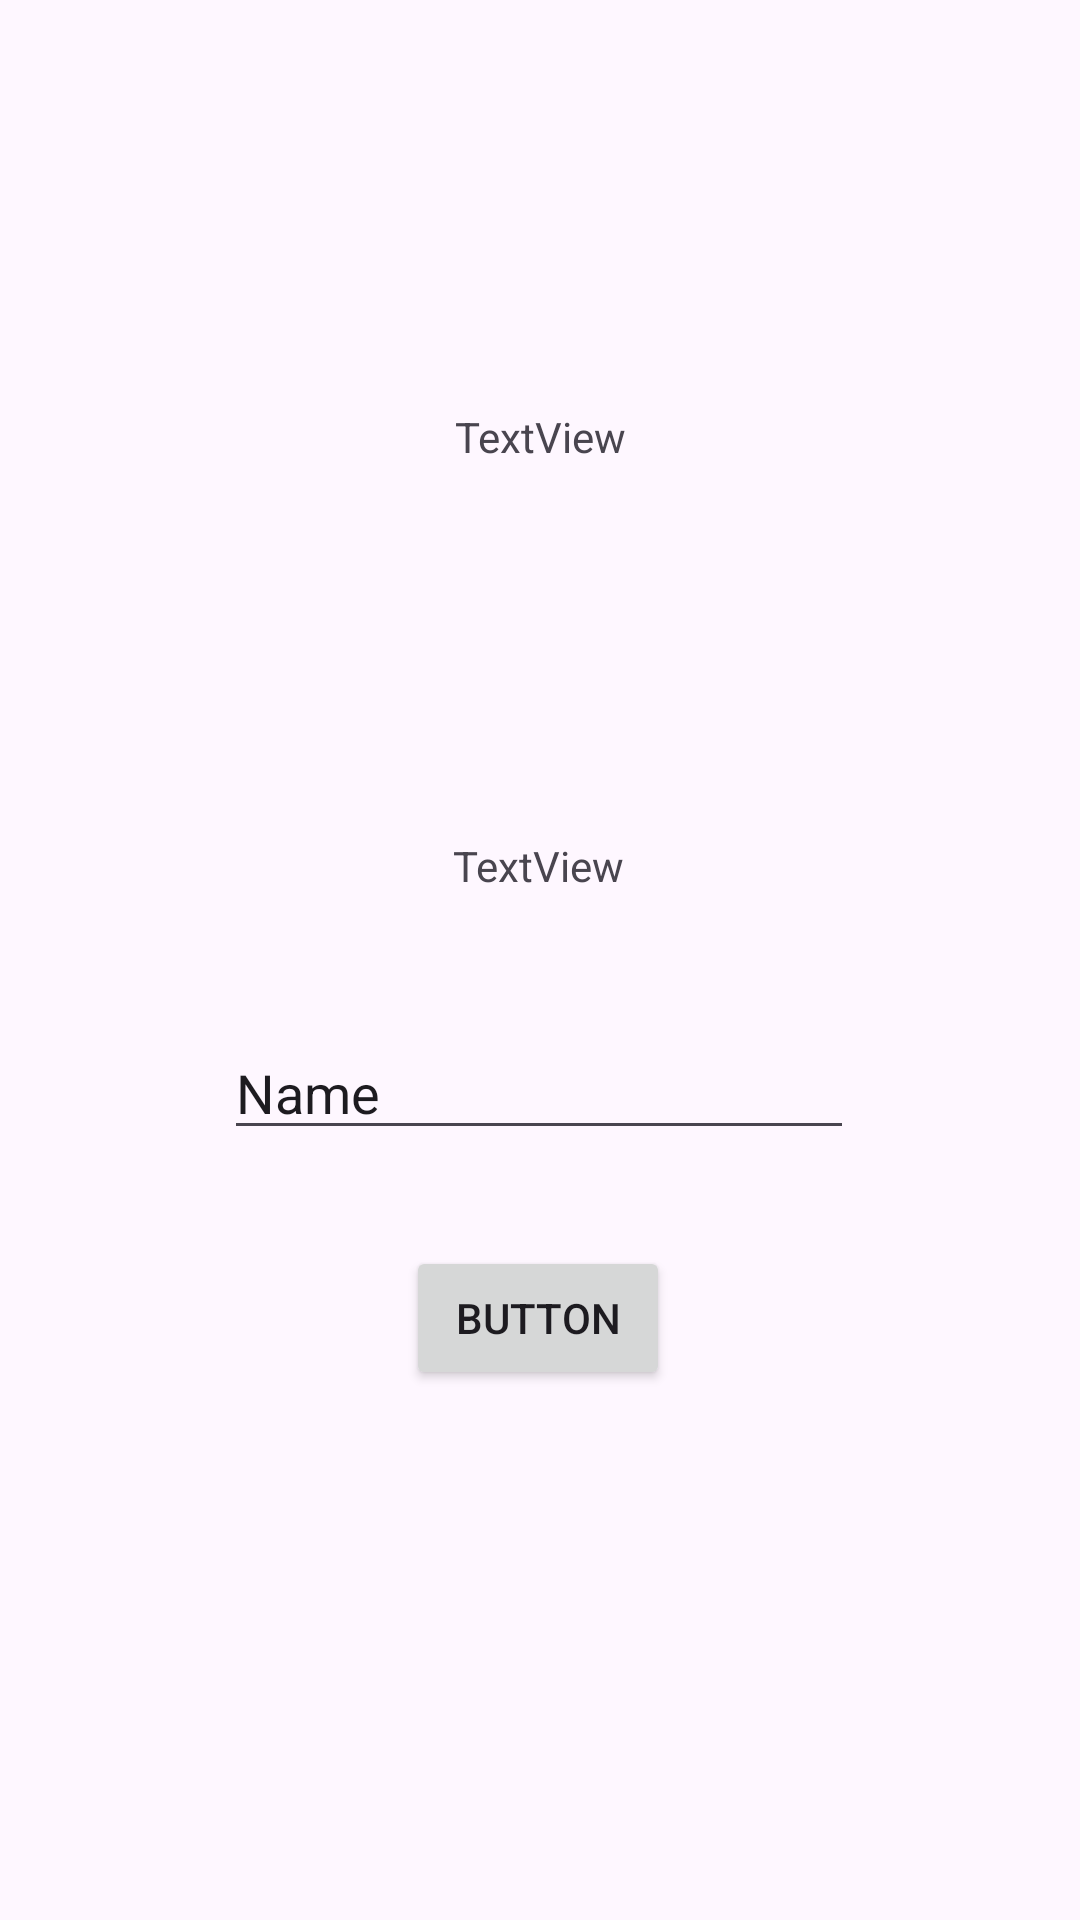

The Android layout XML behind this screen, and the referenced resources:
<!-- AndroidManifest.xml: application theme Theme.Slebew_apps -->
<!-- res/layout/activity_second.xml -->
<?xml version="1.0" encoding="utf-8"?>
<androidx.constraintlayout.widget.ConstraintLayout xmlns:android="http://schemas.android.com/apk/res/android"
    xmlns:app="http://schemas.android.com/apk/res-auto"
    xmlns:tools="http://schemas.android.com/tools"
    android:id="@+id/main"
    android:layout_width="match_parent"
    android:layout_height="match_parent"
    tools:context=".Home.Pertemuan2.SecondActivity">

    <TextView
        android:id="@+id/textNama"
        android:layout_width="wrap_content"
        android:layout_height="wrap_content"
        android:layout_marginTop="124dp"
        android:text="TextView"
        app:layout_constraintEnd_toEndOf="parent"
        app:layout_constraintHorizontal_bias="0.498"
        app:layout_constraintStart_toStartOf="parent"
        app:layout_constraintTop_toBottomOf="@+id/textView2" />

    <Button
        android:id="@+id/buttonSubmit"
        android:layout_width="wrap_content"
        android:layout_height="wrap_content"
        android:layout_marginTop="32dp"
        android:text="Button"
        app:layout_constraintEnd_toEndOf="parent"
        app:layout_constraintHorizontal_bias="0.498"
        app:layout_constraintStart_toStartOf="parent"
        app:layout_constraintTop_toBottomOf="@+id/inputNama" />

    <EditText
        android:id="@+id/inputNama"
        android:layout_width="wrap_content"
        android:layout_height="wrap_content"
        android:layout_marginTop="44dp"
        android:ems="10"
        android:inputType="text"
        android:text="Name"
        app:layout_constraintEnd_toEndOf="parent"
        app:layout_constraintHorizontal_bias="0.497"
        app:layout_constraintStart_toStartOf="parent"
        app:layout_constraintTop_toBottomOf="@+id/textNama" />

    <TextView
        android:id="@+id/textView2"
        android:layout_width="wrap_content"
        android:layout_height="wrap_content"
        android:layout_marginTop="136dp"
        android:text="TextView"
        app:layout_constraintEnd_toEndOf="parent"
        app:layout_constraintHorizontal_bias="0.501"
        app:layout_constraintStart_toStartOf="parent"
        app:layout_constraintTop_toTopOf="parent" />
</androidx.constraintlayout.widget.ConstraintLayout>
<!-- resources referenced by this layout -->
<resources>
  <style name="Theme.Slebew_apps" parent="Base.Theme.Slebew_apps" />
  <style name="Base.Theme.Slebew_apps" parent="Theme.Material3.DayNight.NoActionBar">
          
          
      </style>
</resources>
